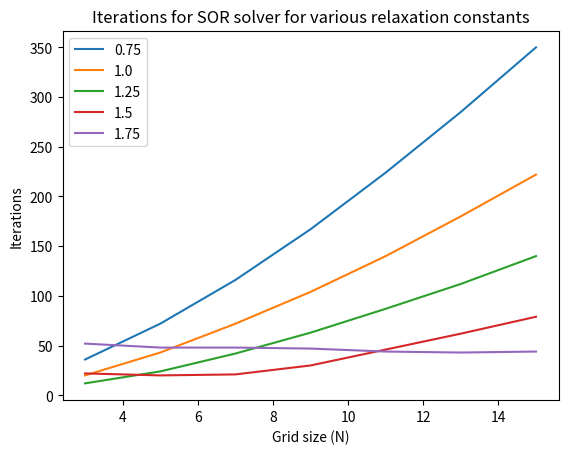

Python code for this plot:
# Plot iterations

import matplotlib.pyplot as plt
import numpy as np

# Iterations for ex2 for various omega
# omega = 0.75
grid = np.array([3, 5, 7, 9, 11, 13, 15])

res_0p75 = np.array([36, 72, 116, 167, 224, 285, 350])
res_1p0 = np.array([20, 43, 72, 104, 140, 180, 222])
res_1p25 = np.array([12, 24, 42, 63, 87, 112, 140])
res_1p5 = np.array([22, 20, 21, 30, 46, 62, 79])
res_1p75 = np.array([52, 48, 48, 47, 44, 43, 44])

plt.plot(grid, res_0p75)
plt.plot(grid, res_1p0)
plt.plot(grid, res_1p25)
plt.plot(grid, res_1p5)
plt.plot(grid, res_1p75)

plt.legend([0.75, 1.0, 1.25, 1.5, 1.75])

plt.title("Iterations for SOR solver for various relaxation constants")
plt.xlabel("Grid size (N)")
plt.ylabel("Iterations")
plt.show()
